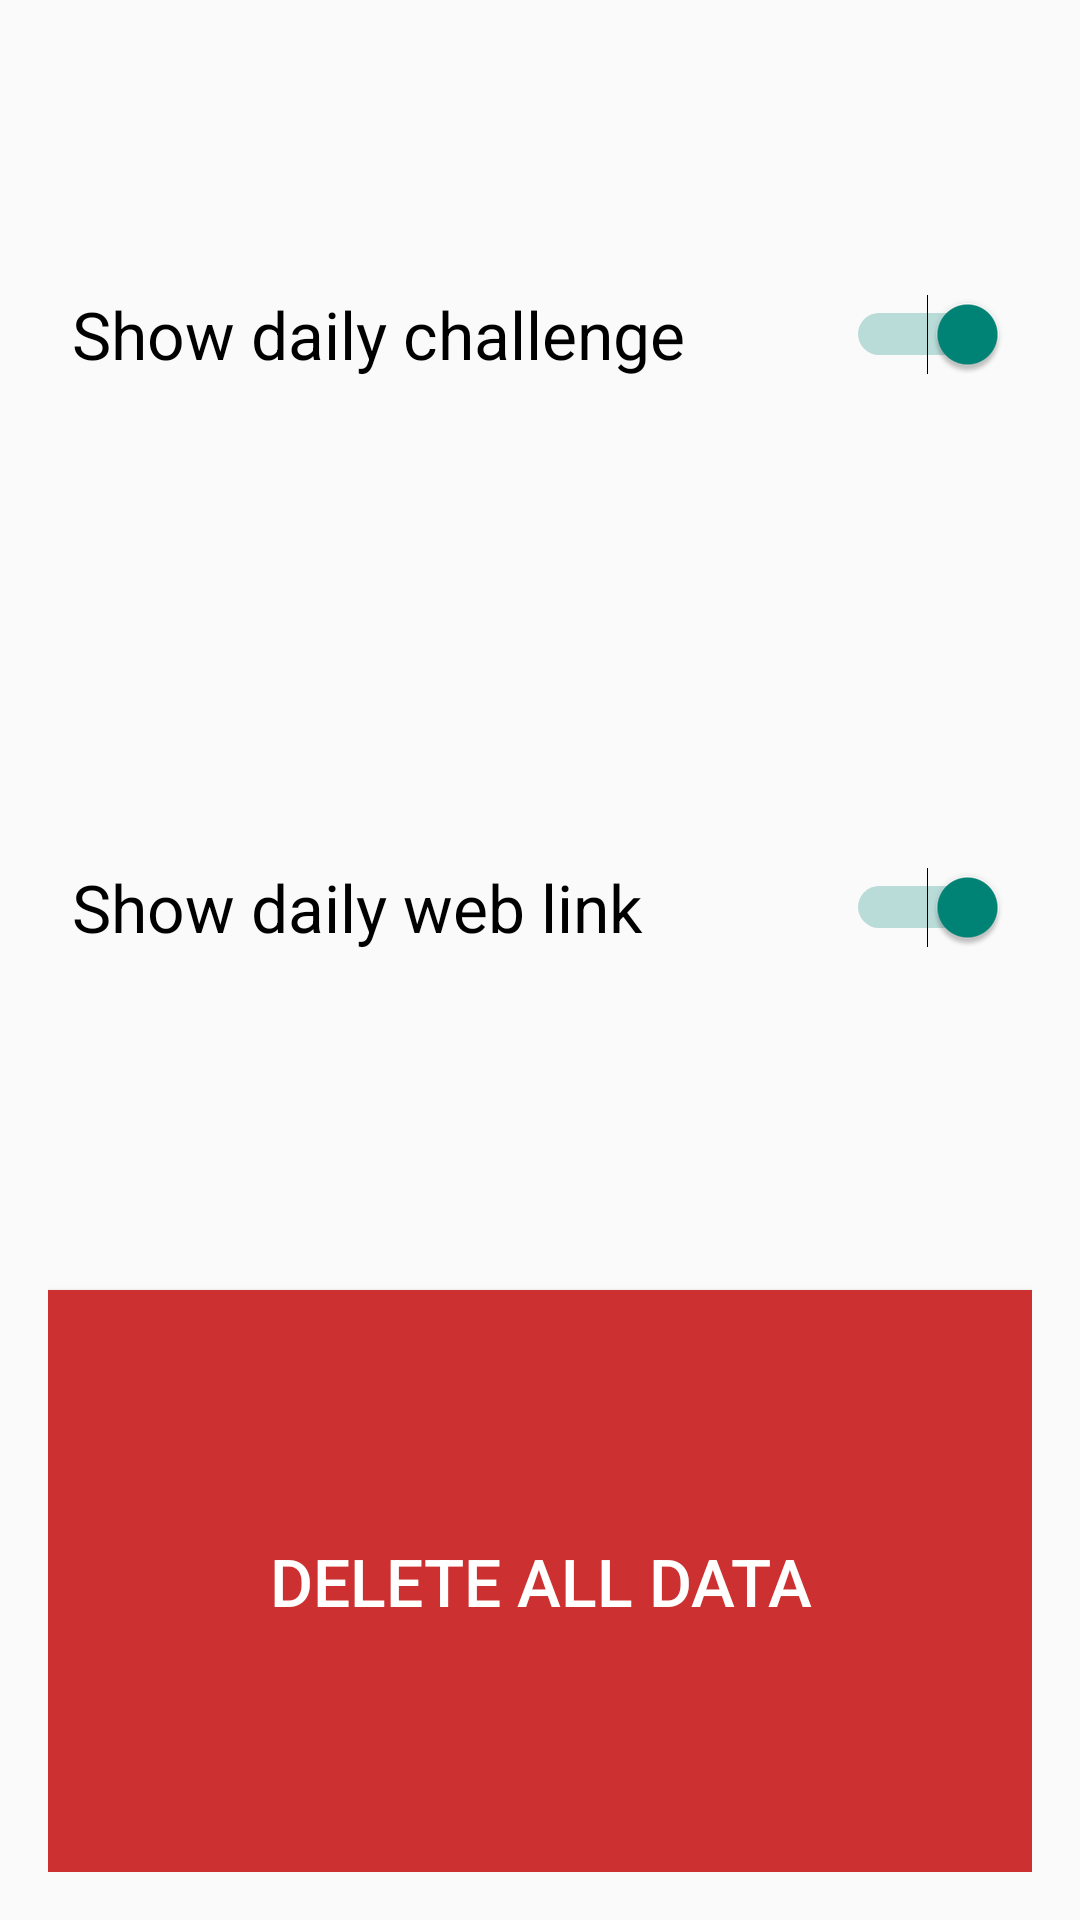

Layout XML and referenced resources for this Android screen:
<!-- AndroidManifest.xml: application theme Theme.AppCompat.Light.NoActionBar -->
<!-- res/layout/fragment_settings.xml -->
<?xml version="1.0" encoding="utf-8"?>

<LinearLayout xmlns:android="http://schemas.android.com/apk/res/android"
    android:layout_width="match_parent"
    android:layout_height="wrap_content"
    android:layout_marginTop="16dp"
    android:gravity="center_horizontal"
    android:orientation="vertical"
    android:padding="16dp">

    <Switch
        android:id="@+id/setting_switch_daily_challenge"
        android:layout_width="match_parent"
        android:layout_height="wrap_content"
        android:layout_margin="8dp"
        android:layout_weight="1"
        android:checked="true"
        android:text="@string/show_challenge"
        android:textSize="22dp" />

    <Switch
        android:id="@+id/setting_switch_daily_web"
        android:layout_width="match_parent"
        android:layout_height="wrap_content"
        android:layout_margin="8dp"
        android:layout_weight="1"
        android:checked="true"
        android:text="@string/show_web"
        android:textSize="22dp" />

    <Button
        android:id="@+id/delete_all_button"
        android:layout_width="match_parent"
        android:layout_height="wrap_content"
        android:layout_marginTop="32dp"
        android:layout_weight="1"
        android:background="@color/colorDelete"
        android:text="@string/delete_all"
        android:textColor="@android:color/white"
        android:textSize="22dp" />


</LinearLayout>
<!-- resources referenced by this layout -->
<resources>
  <color name="colorDelete">#CC3030</color>
  <string name="delete_all">Delete all data</string>
  <string name="show_challenge">Show daily challenge</string>
  <string name="show_web">Show daily web link</string>
</resources>
